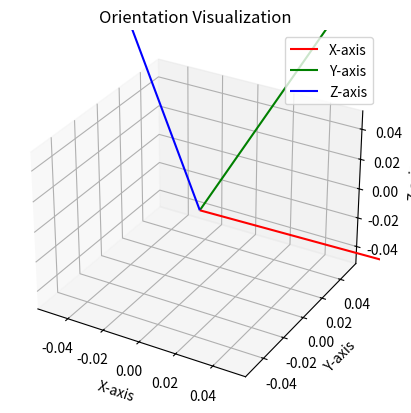

Write the Python code that produced this figure.
import matplotlib.pyplot as plt
from mpl_toolkits.mplot3d import Axes3D
import numpy as np
import time
from math import radians

def visualize_orientation(roll, pitch, yaw):
    fig = plt.figure()
    ax = fig.add_subplot(111, projection='3d')

    # Set axis labels
    ax.set_xlabel('X-axis')
    ax.set_ylabel('Y-axis')
    ax.set_zlabel('Z-axis')
    ax.set_title('Orientation Visualization')

    # Define rotation matrix for yaw, pitch, and roll
    R = np.array([[np.cos(yaw)*np.cos(pitch), np.cos(yaw)*np.sin(pitch)*np.sin(roll) - np.sin(yaw)*np.cos(roll), np.cos(yaw)*np.sin(pitch)*np.cos(roll) + np.sin(yaw)*np.sin(roll)],
                  [np.sin(yaw)*np.cos(pitch), np.sin(yaw)*np.sin(pitch)*np.sin(roll) + np.cos(yaw)*np.cos(roll), np.sin(yaw)*np.sin(pitch)*np.cos(roll) - np.cos(yaw)*np.sin(roll)],
                  [-np.sin(pitch), np.cos(pitch)*np.sin(roll), np.cos(pitch)*np.cos(roll)]])

    # Define axis vectors
    axis_length = 1.0
    x_axis = R.dot(np.array([axis_length, 0, 0]))
    y_axis = R.dot(np.array([0, axis_length, 0]))
    z_axis = R.dot(np.array([0, 0, axis_length]))

    # Plot axis vectors
    ax.quiver(0, 0, 0, x_axis[0], x_axis[1], x_axis[2], color='r', label='X-axis')
    ax.quiver(0, 0, 0, y_axis[0], y_axis[1], y_axis[2], color='g', label='Y-axis')
    ax.quiver(0, 0, 0, z_axis[0], z_axis[1], z_axis[2], color='b', label='Z-axis')

    ax.legend()

    plt.show()

# Example usage
roll = radians(20.85)  # Replace with your actual roll angle
pitch = radians(-1.10)  # Replace with your actual pitch angle
yaw = radians(0.01)  # Replace with your actual yaw angle

visualize_orientation(roll, pitch, yaw)
